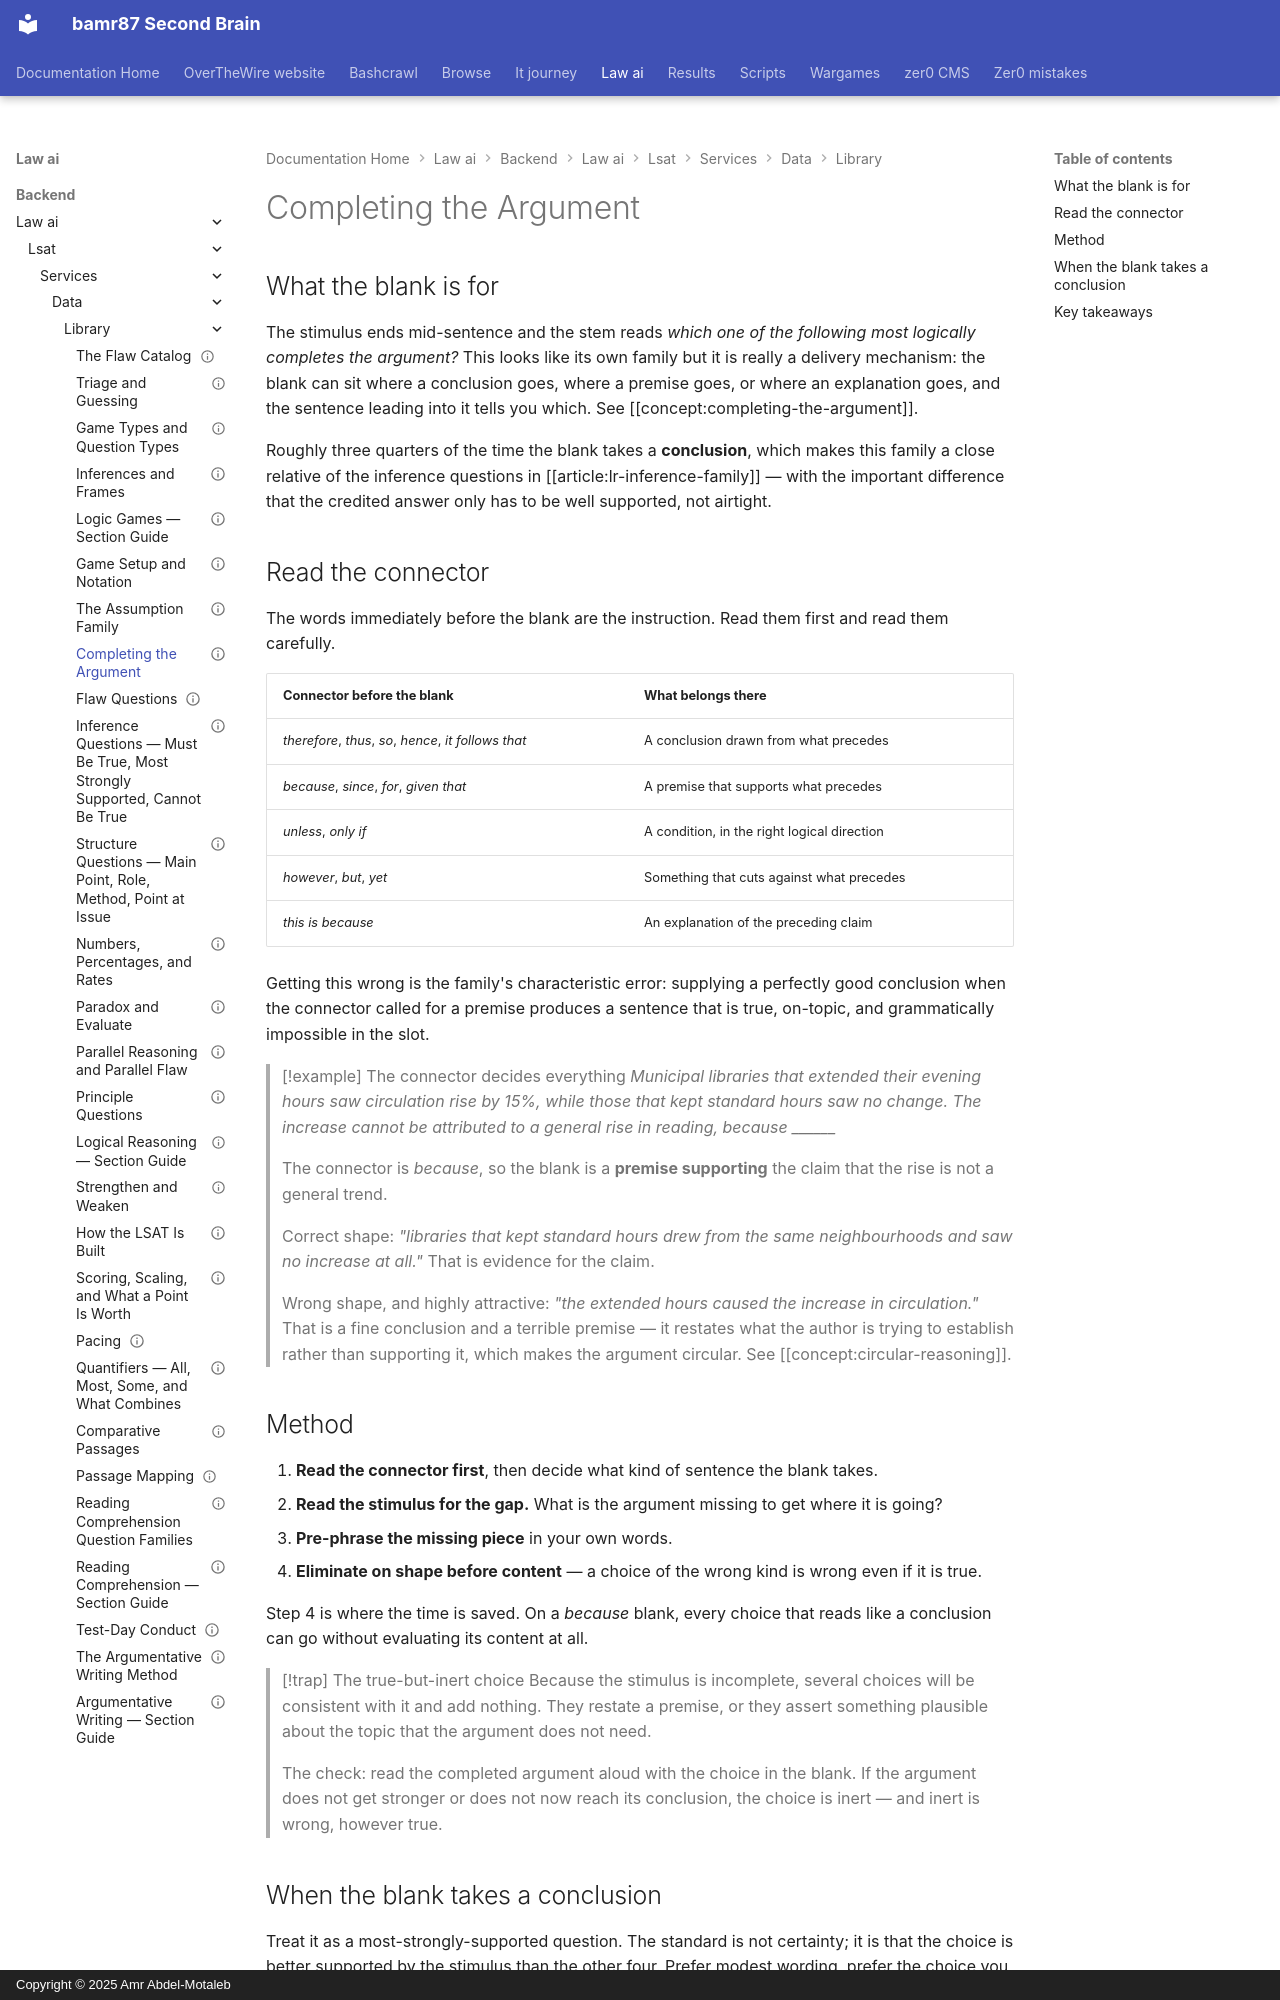

repository: bamr87/README · page: law-ai/backend/law_ai/lsat/services/data/library/lr-completing-the-argument/index.html · generator: mkdocs · copyright: Copyright © 2025 Amr Abdel-Motaleb

---
archetypes:
- lr-complete-the-argument
concepts:
- completing-the-argument
- conditional-reasoning
- main-conclusion
id: lr-completing-the-argument
kind: question-type
last_reviewed: 2026-09-03
level: core
prerequisites:
- argument-anatomy
references: []
related:
- lr-inference-family
- lr-assumption-family
- lr-section-guide
revision: 1
sections:
- LR
source_file: backend/law_ai/lsat/services/data/library/lr-completing-the-argument.md
source_repo: bamr87/law-ai
source_url: https://github.com/bamr87/law-ai/blob/main/backend/law_ai/lsat/services/data/library/lr-completing-the-argument.md
status: reviewed
summary: The fill-in-the-blank family — how the connector word before the blank tells
  you what kind of sentence belongs there, and why the answer is almost always a conclusion.
tags:
- fill-in-the-blank
- completion
- connector
title: Completing the Argument
---

## What the blank is for

The stimulus ends mid-sentence and the stem reads *which one of the following most logically completes the argument?* This looks like its own family but it is really a delivery mechanism: the blank can sit where a conclusion goes, where a premise goes, or where an explanation goes, and the sentence leading into it tells you which. See [[concept:completing-the-argument]].

Roughly three quarters of the time the blank takes a **conclusion**, which makes this family a close relative of the inference questions in [[article:lr-inference-family]] — with the important difference that the credited answer only has to be well supported, not airtight.

## Read the connector

The words immediately before the blank are the instruction. Read them first and read them carefully.

| Connector before the blank | What belongs there |
|---|---|
| *therefore*, *thus*, *so*, *hence*, *it follows that* | A conclusion drawn from what precedes |
| *because*, *since*, *for*, *given that* | A premise that supports what precedes |
| *unless*, *only if* | A condition, in the right logical direction |
| *however*, *but*, *yet* | Something that cuts against what precedes |
| *this is because* | An explanation of the preceding claim |

Getting this wrong is the family's characteristic error: supplying a perfectly good conclusion when the connector called for a premise produces a sentence that is true, on-topic, and grammatically impossible in the slot.

> [!example] The connector decides everything
> *Municipal libraries that extended their evening hours saw circulation rise by 15%, while those that kept standard hours saw no change. The increase cannot be attributed to a general rise in reading, because ______*
>
> The connector is *because*, so the blank is a **premise supporting** the claim that the rise is not a general trend.
>
> Correct shape: *"libraries that kept standard hours drew from the same neighbourhoods and saw no increase at all."* That is evidence for the claim.
>
> Wrong shape, and highly attractive: *"the extended hours caused the increase in circulation."* That is a fine conclusion and a terrible premise — it restates what the author is trying to establish rather than supporting it, which makes the argument circular. See [[concept:circular-reasoning]].

## Method

1. **Read the connector first**, then decide what kind of sentence the blank takes.
2. **Read the stimulus for the gap.** What is the argument missing to get where it is going?
3. **Pre-phrase the missing piece** in your own words.
4. **Eliminate on shape before content** — a choice of the wrong kind is wrong even if it is true.

Step 4 is where the time is saved. On a *because* blank, every choice that reads like a conclusion can go without evaluating its content at all.

> [!trap] The true-but-inert choice
> Because the stimulus is incomplete, several choices will be consistent with it and add nothing. They restate a premise, or they assert something plausible about the topic that the argument does not need.
>
> The check: read the completed argument aloud with the choice in the blank. If the argument does not get stronger or does not now reach its conclusion, the choice is inert — and inert is wrong, however true.
